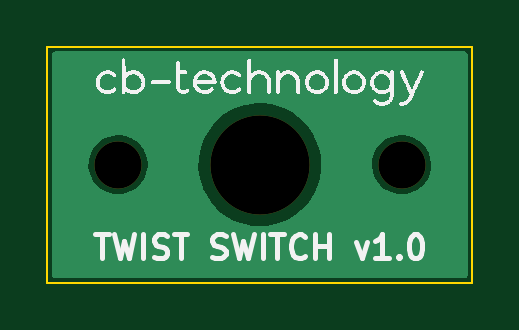
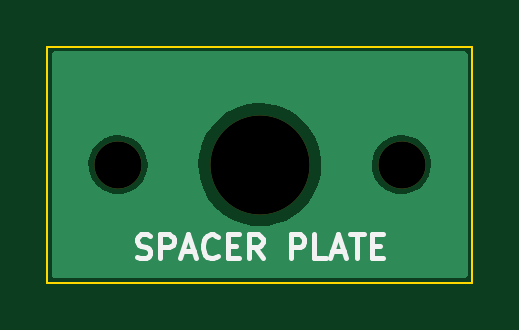
Circuit board: 11 layer files. Board 18.0 x 10.0 mm.
- bottom_copper: TWIST_SWTICH_SPACER_PLATE-v1.0-B_Cu.gbr (6381 bytes)
- bottom_mask: TWIST_SWTICH_SPACER_PLATE-v1.0-B_Mask.gbr (695 bytes)
- paste: TWIST_SWTICH_SPACER_PLATE-v1.0-B_Paste.gbr (513 bytes)
- bottom_silk: TWIST_SWTICH_SPACER_PLATE-v1.0-B_Silkscreen.gbr (4854 bytes)
- outline: TWIST_SWTICH_SPACER_PLATE-v1.0-Edge_Cuts.gbr (751 bytes)
- top_copper: TWIST_SWTICH_SPACER_PLATE-v1.0-F_Cu.gbr (6381 bytes)
- top_mask: TWIST_SWTICH_SPACER_PLATE-v1.0-F_Mask.gbr (695 bytes)
- paste: TWIST_SWTICH_SPACER_PLATE-v1.0-F_Paste.gbr (513 bytes)
- top_silk: TWIST_SWTICH_SPACER_PLATE-v1.0-F_Silkscreen.gbr (49751 bytes)
- drill: TWIST_SWTICH_SPACER_PLATE-v1.0-NPTH.drl (485 bytes)
- drill: TWIST_SWTICH_SPACER_PLATE-v1.0-PTH.drl (304 bytes)

=== bottom_copper: TWIST_SWTICH_SPACER_PLATE-v1.0-B_Cu.gbr ===
%TF.GenerationSoftware,KiCad,Pcbnew,7.0.6-7.0.6~ubuntu22.04.1*%
%TF.CreationDate,2023-08-02T12:04:11+12:00*%
%TF.ProjectId,TWIST_SWTICH_SPACER_PLATE-v1.0,54574953-545f-4535-9754-4943485f5350,v1.0*%
%TF.SameCoordinates,Original*%
%TF.FileFunction,Copper,L2,Bot*%
%TF.FilePolarity,Positive*%
%FSLAX46Y46*%
G04 Gerber Fmt 4.6, Leading zero omitted, Abs format (unit mm)*
G04 Created by KiCad (PCBNEW 7.0.6-7.0.6~ubuntu22.04.1) date 2023-08-02 12:04:11*
%MOMM*%
%LPD*%
G01*
G04 APERTURE LIST*
G04 APERTURE END LIST*
%TA.AperFunction,NonConductor*%
G36*
X208742539Y-145220185D02*
G01*
X208788294Y-145272989D01*
X208799500Y-145324500D01*
X208799500Y-154675500D01*
X208779815Y-154742539D01*
X208727011Y-154788294D01*
X208675500Y-154799500D01*
X191324500Y-154799500D01*
X191257461Y-154779815D01*
X191211706Y-154727011D01*
X191200500Y-154675500D01*
X191200500Y-150056330D01*
X192745710Y-150056330D01*
X192775925Y-150279387D01*
X192775926Y-150279390D01*
X192845483Y-150493465D01*
X192952146Y-150691678D01*
X192952148Y-150691681D01*
X193092489Y-150867663D01*
X193092491Y-150867664D01*
X193092492Y-150867666D01*
X193262004Y-151015765D01*
X193455236Y-151131215D01*
X193665976Y-151210307D01*
X193887450Y-151250500D01*
X193887453Y-151250500D01*
X194056148Y-151250500D01*
X194056155Y-151250500D01*
X194224188Y-151235377D01*
X194224192Y-151235376D01*
X194441160Y-151175496D01*
X194441162Y-151175495D01*
X194441170Y-151175493D01*
X194643973Y-151077829D01*
X194826078Y-150945522D01*
X194981632Y-150782825D01*
X195105635Y-150594968D01*
X195194103Y-150387988D01*
X195244191Y-150168537D01*
X195248157Y-150080236D01*
X197395793Y-150080236D01*
X197425391Y-150399651D01*
X197425392Y-150399657D01*
X197494018Y-150713013D01*
X197575952Y-150945522D01*
X197600634Y-151015564D01*
X197743621Y-151302721D01*
X197920812Y-151570130D01*
X198129522Y-151813737D01*
X198366586Y-152029849D01*
X198366589Y-152029851D01*
X198628405Y-152215187D01*
X198628415Y-152215193D01*
X198911016Y-152366948D01*
X198911022Y-152366950D01*
X198911029Y-152366954D01*
X199072490Y-152429504D01*
X199210144Y-152482832D01*
X199210147Y-152482832D01*
X199210153Y-152482835D01*
X199521251Y-152561079D01*
X199640634Y-152575861D01*
X199839602Y-152600500D01*
X199839607Y-152600500D01*
X200080119Y-152600500D01*
X200080126Y-152600500D01*
X200320178Y-152585694D01*
X200635503Y-152526750D01*
X200941194Y-152429502D01*
X201232618Y-152295426D01*
X201505356Y-152126554D01*
X201755275Y-151925445D01*
X201978585Y-151695148D01*
X202171903Y-151439155D01*
X202332296Y-151161345D01*
X202457334Y-150865931D01*
X202545122Y-150557390D01*
X202594328Y-150240400D01*
X202599999Y-150056330D01*
X204745710Y-150056330D01*
X204775925Y-150279387D01*
X204775926Y-150279390D01*
X204845483Y-150493465D01*
X204952146Y-150691678D01*
X204952148Y-150691681D01*
X205092489Y-150867663D01*
X205092491Y-150867664D01*
X205092492Y-150867666D01*
X205262004Y-151015765D01*
X205455236Y-151131215D01*
X205665976Y-151210307D01*
X205887450Y-151250500D01*
X205887453Y-151250500D01*
X206056148Y-151250500D01*
X206056155Y-151250500D01*
X206224188Y-151235377D01*
X206224192Y-151235376D01*
X206441160Y-151175496D01*
X206441162Y-151175495D01*
X206441170Y-151175493D01*
X206643973Y-151077829D01*
X206826078Y-150945522D01*
X206981632Y-150782825D01*
X207105635Y-150594968D01*
X207194103Y-150387988D01*
X207244191Y-150168537D01*
X207254290Y-149943670D01*
X207224075Y-149720613D01*
X207154517Y-149506536D01*
X207047852Y-149308319D01*
X206975167Y-149217175D01*
X206907510Y-149132336D01*
X206907508Y-149132334D01*
X206737996Y-148984235D01*
X206544764Y-148868785D01*
X206426775Y-148824503D01*
X206334023Y-148789692D01*
X206112550Y-148749500D01*
X206112547Y-148749500D01*
X205943845Y-148749500D01*
X205905399Y-148752960D01*
X205775813Y-148764622D01*
X205775807Y-148764623D01*
X205558839Y-148824503D01*
X205558826Y-148824508D01*
X205356033Y-148922167D01*
X205356025Y-148922171D01*
X205173927Y-149054473D01*
X205173925Y-149054474D01*
X205018366Y-149217176D01*
X204894363Y-149405033D01*
X204805899Y-149612004D01*
X204805895Y-149612017D01*
X204755810Y-149831457D01*
X204755808Y-149831468D01*
X204750769Y-149943674D01*
X204745710Y-150056330D01*
X202599999Y-150056330D01*
X202604206Y-149919765D01*
X202574608Y-149600347D01*
X202540063Y-149442610D01*
X202505981Y-149286986D01*
X202476974Y-149204671D01*
X202399366Y-148984436D01*
X202256379Y-148697279D01*
X202079188Y-148429870D01*
X201870478Y-148186263D01*
X201701049Y-148031808D01*
X201633420Y-147970156D01*
X201633410Y-147970148D01*
X201371594Y-147784812D01*
X201371584Y-147784806D01*
X201088983Y-147633051D01*
X201088973Y-147633047D01*
X201088971Y-147633046D01*
X201020805Y-147606638D01*
X200789855Y-147517167D01*
X200789851Y-147517166D01*
X200478745Y-147438920D01*
X200160398Y-147399500D01*
X200160393Y-147399500D01*
X199919874Y-147399500D01*
X199840666Y-147404385D01*
X199679824Y-147414305D01*
X199364499Y-147473249D01*
X199364497Y-147473250D01*
X199058814Y-147570495D01*
X199058810Y-147570496D01*
X199058806Y-147570498D01*
X198884928Y-147650494D01*
X198767381Y-147704574D01*
X198494656Y-147873437D01*
X198494636Y-147873451D01*
X198244728Y-148074551D01*
X198021413Y-148304853D01*
X197828095Y-148560847D01*
X197667701Y-148838660D01*
X197542668Y-149134062D01*
X197542660Y-149134086D01*
X197454879Y-149442602D01*
X197454878Y-149442607D01*
X197405672Y-149759592D01*
X197405671Y-149759603D01*
X197395793Y-150080236D01*
X195248157Y-150080236D01*
X195254290Y-149943670D01*
X195224075Y-149720613D01*
X195154517Y-149506536D01*
X195047852Y-149308319D01*
X194975167Y-149217175D01*
X194907510Y-149132336D01*
X194907508Y-149132334D01*
X194737996Y-148984235D01*
X194544764Y-148868785D01*
X194426775Y-148824503D01*
X194334023Y-148789692D01*
X194112550Y-148749500D01*
X194112547Y-148749500D01*
X193943845Y-148749500D01*
X193905399Y-148752960D01*
X193775813Y-148764622D01*
X193775807Y-148764623D01*
X193558839Y-148824503D01*
X193558826Y-148824508D01*
X193356033Y-148922167D01*
X193356025Y-148922171D01*
X193173927Y-149054473D01*
X193173925Y-149054474D01*
X193018366Y-149217176D01*
X192894363Y-149405033D01*
X192805899Y-149612004D01*
X192805895Y-149612017D01*
X192755810Y-149831457D01*
X192755808Y-149831468D01*
X192750769Y-149943674D01*
X192745710Y-150056330D01*
X191200500Y-150056330D01*
X191200500Y-145324500D01*
X191220185Y-145257461D01*
X191272989Y-145211706D01*
X191324500Y-145200500D01*
X208675500Y-145200500D01*
X208742539Y-145220185D01*
G37*
%TD.AperFunction*%
M02*

=== bottom_mask: TWIST_SWTICH_SPACER_PLATE-v1.0-B_Mask.gbr ===
%TF.GenerationSoftware,KiCad,Pcbnew,7.0.6-7.0.6~ubuntu22.04.1*%
%TF.CreationDate,2023-08-02T12:04:11+12:00*%
%TF.ProjectId,TWIST_SWTICH_SPACER_PLATE-v1.0,54574953-545f-4535-9754-4943485f5350,v1.0*%
%TF.SameCoordinates,Original*%
%TF.FileFunction,Soldermask,Bot*%
%TF.FilePolarity,Negative*%
%FSLAX46Y46*%
G04 Gerber Fmt 4.6, Leading zero omitted, Abs format (unit mm)*
G04 Created by KiCad (PCBNEW 7.0.6-7.0.6~ubuntu22.04.1) date 2023-08-02 12:04:11*
%MOMM*%
%LPD*%
G01*
G04 APERTURE LIST*
%ADD10C,4.200000*%
%ADD11C,2.000000*%
G04 APERTURE END LIST*
D10*
%TO.C,H1*%
X200000000Y-150000000D03*
%TD*%
D11*
%TO.C,H2*%
X206000000Y-150000000D03*
%TD*%
%TO.C,He*%
X194000000Y-150000000D03*
%TD*%
M02*

=== paste: TWIST_SWTICH_SPACER_PLATE-v1.0-B_Paste.gbr ===
%TF.GenerationSoftware,KiCad,Pcbnew,7.0.6-7.0.6~ubuntu22.04.1*%
%TF.CreationDate,2023-08-02T12:04:11+12:00*%
%TF.ProjectId,TWIST_SWTICH_SPACER_PLATE-v1.0,54574953-545f-4535-9754-4943485f5350,v1.0*%
%TF.SameCoordinates,Original*%
%TF.FileFunction,Paste,Bot*%
%TF.FilePolarity,Positive*%
%FSLAX46Y46*%
G04 Gerber Fmt 4.6, Leading zero omitted, Abs format (unit mm)*
G04 Created by KiCad (PCBNEW 7.0.6-7.0.6~ubuntu22.04.1) date 2023-08-02 12:04:11*
%MOMM*%
%LPD*%
G01*
G04 APERTURE LIST*
G04 APERTURE END LIST*
M02*

=== bottom_silk: TWIST_SWTICH_SPACER_PLATE-v1.0-B_Silkscreen.gbr ===
%TF.GenerationSoftware,KiCad,Pcbnew,7.0.6-7.0.6~ubuntu22.04.1*%
%TF.CreationDate,2023-08-02T12:04:11+12:00*%
%TF.ProjectId,TWIST_SWTICH_SPACER_PLATE-v1.0,54574953-545f-4535-9754-4943485f5350,v1.0*%
%TF.SameCoordinates,Original*%
%TF.FileFunction,Legend,Bot*%
%TF.FilePolarity,Positive*%
%FSLAX46Y46*%
G04 Gerber Fmt 4.6, Leading zero omitted, Abs format (unit mm)*
G04 Created by KiCad (PCBNEW 7.0.6-7.0.6~ubuntu22.04.1) date 2023-08-02 12:04:11*
%MOMM*%
%LPD*%
G01*
G04 APERTURE LIST*
%ADD10C,0.200000*%
G04 APERTURE END LIST*
D10*
X205214285Y-153904600D02*
X205071428Y-153952219D01*
X205071428Y-153952219D02*
X204833333Y-153952219D01*
X204833333Y-153952219D02*
X204738095Y-153904600D01*
X204738095Y-153904600D02*
X204690476Y-153856980D01*
X204690476Y-153856980D02*
X204642857Y-153761742D01*
X204642857Y-153761742D02*
X204642857Y-153666504D01*
X204642857Y-153666504D02*
X204690476Y-153571266D01*
X204690476Y-153571266D02*
X204738095Y-153523647D01*
X204738095Y-153523647D02*
X204833333Y-153476028D01*
X204833333Y-153476028D02*
X205023809Y-153428409D01*
X205023809Y-153428409D02*
X205119047Y-153380790D01*
X205119047Y-153380790D02*
X205166666Y-153333171D01*
X205166666Y-153333171D02*
X205214285Y-153237933D01*
X205214285Y-153237933D02*
X205214285Y-153142695D01*
X205214285Y-153142695D02*
X205166666Y-153047457D01*
X205166666Y-153047457D02*
X205119047Y-152999838D01*
X205119047Y-152999838D02*
X205023809Y-152952219D01*
X205023809Y-152952219D02*
X204785714Y-152952219D01*
X204785714Y-152952219D02*
X204642857Y-152999838D01*
X204214285Y-153952219D02*
X204214285Y-152952219D01*
X204214285Y-152952219D02*
X203833333Y-152952219D01*
X203833333Y-152952219D02*
X203738095Y-152999838D01*
X203738095Y-152999838D02*
X203690476Y-153047457D01*
X203690476Y-153047457D02*
X203642857Y-153142695D01*
X203642857Y-153142695D02*
X203642857Y-153285552D01*
X203642857Y-153285552D02*
X203690476Y-153380790D01*
X203690476Y-153380790D02*
X203738095Y-153428409D01*
X203738095Y-153428409D02*
X203833333Y-153476028D01*
X203833333Y-153476028D02*
X204214285Y-153476028D01*
X203261904Y-153666504D02*
X202785714Y-153666504D01*
X203357142Y-153952219D02*
X203023809Y-152952219D01*
X203023809Y-152952219D02*
X202690476Y-153952219D01*
X201785714Y-153856980D02*
X201833333Y-153904600D01*
X201833333Y-153904600D02*
X201976190Y-153952219D01*
X201976190Y-153952219D02*
X202071428Y-153952219D01*
X202071428Y-153952219D02*
X202214285Y-153904600D01*
X202214285Y-153904600D02*
X202309523Y-153809361D01*
X202309523Y-153809361D02*
X202357142Y-153714123D01*
X202357142Y-153714123D02*
X202404761Y-153523647D01*
X202404761Y-153523647D02*
X202404761Y-153380790D01*
X202404761Y-153380790D02*
X202357142Y-153190314D01*
X202357142Y-153190314D02*
X202309523Y-153095076D01*
X202309523Y-153095076D02*
X202214285Y-152999838D01*
X202214285Y-152999838D02*
X202071428Y-152952219D01*
X202071428Y-152952219D02*
X201976190Y-152952219D01*
X201976190Y-152952219D02*
X201833333Y-152999838D01*
X201833333Y-152999838D02*
X201785714Y-153047457D01*
X201357142Y-153428409D02*
X201023809Y-153428409D01*
X200880952Y-153952219D02*
X201357142Y-153952219D01*
X201357142Y-153952219D02*
X201357142Y-152952219D01*
X201357142Y-152952219D02*
X200880952Y-152952219D01*
X199880952Y-153952219D02*
X200214285Y-153476028D01*
X200452380Y-153952219D02*
X200452380Y-152952219D01*
X200452380Y-152952219D02*
X200071428Y-152952219D01*
X200071428Y-152952219D02*
X199976190Y-152999838D01*
X199976190Y-152999838D02*
X199928571Y-153047457D01*
X199928571Y-153047457D02*
X199880952Y-153142695D01*
X199880952Y-153142695D02*
X199880952Y-153285552D01*
X199880952Y-153285552D02*
X199928571Y-153380790D01*
X199928571Y-153380790D02*
X199976190Y-153428409D01*
X199976190Y-153428409D02*
X200071428Y-153476028D01*
X200071428Y-153476028D02*
X200452380Y-153476028D01*
X198690475Y-153952219D02*
X198690475Y-152952219D01*
X198690475Y-152952219D02*
X198309523Y-152952219D01*
X198309523Y-152952219D02*
X198214285Y-152999838D01*
X198214285Y-152999838D02*
X198166666Y-153047457D01*
X198166666Y-153047457D02*
X198119047Y-153142695D01*
X198119047Y-153142695D02*
X198119047Y-153285552D01*
X198119047Y-153285552D02*
X198166666Y-153380790D01*
X198166666Y-153380790D02*
X198214285Y-153428409D01*
X198214285Y-153428409D02*
X198309523Y-153476028D01*
X198309523Y-153476028D02*
X198690475Y-153476028D01*
X197214285Y-153952219D02*
X197690475Y-153952219D01*
X197690475Y-153952219D02*
X197690475Y-152952219D01*
X196928570Y-153666504D02*
X196452380Y-153666504D01*
X197023808Y-153952219D02*
X196690475Y-152952219D01*
X196690475Y-152952219D02*
X196357142Y-153952219D01*
X196166665Y-152952219D02*
X195595237Y-152952219D01*
X195880951Y-153952219D02*
X195880951Y-152952219D01*
X195261903Y-153428409D02*
X194928570Y-153428409D01*
X194785713Y-153952219D02*
X195261903Y-153952219D01*
X195261903Y-153952219D02*
X195261903Y-152952219D01*
X195261903Y-152952219D02*
X194785713Y-152952219D01*
M02*

=== outline: TWIST_SWTICH_SPACER_PLATE-v1.0-Edge_Cuts.gbr ===
%TF.GenerationSoftware,KiCad,Pcbnew,7.0.6-7.0.6~ubuntu22.04.1*%
%TF.CreationDate,2023-08-02T12:04:11+12:00*%
%TF.ProjectId,TWIST_SWTICH_SPACER_PLATE-v1.0,54574953-545f-4535-9754-4943485f5350,v1.0*%
%TF.SameCoordinates,Original*%
%TF.FileFunction,Profile,NP*%
%FSLAX46Y46*%
G04 Gerber Fmt 4.6, Leading zero omitted, Abs format (unit mm)*
G04 Created by KiCad (PCBNEW 7.0.6-7.0.6~ubuntu22.04.1) date 2023-08-02 12:04:11*
%MOMM*%
%LPD*%
G01*
G04 APERTURE LIST*
%TA.AperFunction,Profile*%
%ADD10C,0.100000*%
%TD*%
G04 APERTURE END LIST*
D10*
X209000000Y-145000000D02*
X209000000Y-155000000D01*
X191000000Y-145000000D02*
X191000000Y-155000000D01*
X191000000Y-155000000D02*
X209000000Y-155000000D01*
X191000000Y-145000000D02*
X209000000Y-145000000D01*
M02*

=== top_copper: TWIST_SWTICH_SPACER_PLATE-v1.0-F_Cu.gbr ===
%TF.GenerationSoftware,KiCad,Pcbnew,7.0.6-7.0.6~ubuntu22.04.1*%
%TF.CreationDate,2023-08-02T12:04:11+12:00*%
%TF.ProjectId,TWIST_SWTICH_SPACER_PLATE-v1.0,54574953-545f-4535-9754-4943485f5350,v1.0*%
%TF.SameCoordinates,Original*%
%TF.FileFunction,Copper,L1,Top*%
%TF.FilePolarity,Positive*%
%FSLAX46Y46*%
G04 Gerber Fmt 4.6, Leading zero omitted, Abs format (unit mm)*
G04 Created by KiCad (PCBNEW 7.0.6-7.0.6~ubuntu22.04.1) date 2023-08-02 12:04:11*
%MOMM*%
%LPD*%
G01*
G04 APERTURE LIST*
G04 APERTURE END LIST*
%TA.AperFunction,NonConductor*%
G36*
X208742539Y-145220185D02*
G01*
X208788294Y-145272989D01*
X208799500Y-145324500D01*
X208799500Y-154675500D01*
X208779815Y-154742539D01*
X208727011Y-154788294D01*
X208675500Y-154799500D01*
X191324500Y-154799500D01*
X191257461Y-154779815D01*
X191211706Y-154727011D01*
X191200500Y-154675500D01*
X191200500Y-150056330D01*
X192745710Y-150056330D01*
X192775925Y-150279387D01*
X192775926Y-150279390D01*
X192845483Y-150493465D01*
X192952146Y-150691678D01*
X192952148Y-150691681D01*
X193092489Y-150867663D01*
X193092491Y-150867664D01*
X193092492Y-150867666D01*
X193262004Y-151015765D01*
X193455236Y-151131215D01*
X193665976Y-151210307D01*
X193887450Y-151250500D01*
X193887453Y-151250500D01*
X194056148Y-151250500D01*
X194056155Y-151250500D01*
X194224188Y-151235377D01*
X194224192Y-151235376D01*
X194441160Y-151175496D01*
X194441162Y-151175495D01*
X194441170Y-151175493D01*
X194643973Y-151077829D01*
X194826078Y-150945522D01*
X194981632Y-150782825D01*
X195105635Y-150594968D01*
X195194103Y-150387988D01*
X195244191Y-150168537D01*
X195248157Y-150080236D01*
X197395793Y-150080236D01*
X197425391Y-150399651D01*
X197425392Y-150399657D01*
X197494018Y-150713013D01*
X197575952Y-150945522D01*
X197600634Y-151015564D01*
X197743621Y-151302721D01*
X197920812Y-151570130D01*
X198129522Y-151813737D01*
X198366586Y-152029849D01*
X198366589Y-152029851D01*
X198628405Y-152215187D01*
X198628415Y-152215193D01*
X198911016Y-152366948D01*
X198911022Y-152366950D01*
X198911029Y-152366954D01*
X199072490Y-152429504D01*
X199210144Y-152482832D01*
X199210147Y-152482832D01*
X199210153Y-152482835D01*
X199521251Y-152561079D01*
X199640634Y-152575861D01*
X199839602Y-152600500D01*
X199839607Y-152600500D01*
X200080119Y-152600500D01*
X200080126Y-152600500D01*
X200320178Y-152585694D01*
X200635503Y-152526750D01*
X200941194Y-152429502D01*
X201232618Y-152295426D01*
X201505356Y-152126554D01*
X201755275Y-151925445D01*
X201978585Y-151695148D01*
X202171903Y-151439155D01*
X202332296Y-151161345D01*
X202457334Y-150865931D01*
X202545122Y-150557390D01*
X202594328Y-150240400D01*
X202599999Y-150056330D01*
X204745710Y-150056330D01*
X204775925Y-150279387D01*
X204775926Y-150279390D01*
X204845483Y-150493465D01*
X204952146Y-150691678D01*
X204952148Y-150691681D01*
X205092489Y-150867663D01*
X205092491Y-150867664D01*
X205092492Y-150867666D01*
X205262004Y-151015765D01*
X205455236Y-151131215D01*
X205665976Y-151210307D01*
X205887450Y-151250500D01*
X205887453Y-151250500D01*
X206056148Y-151250500D01*
X206056155Y-151250500D01*
X206224188Y-151235377D01*
X206224192Y-151235376D01*
X206441160Y-151175496D01*
X206441162Y-151175495D01*
X206441170Y-151175493D01*
X206643973Y-151077829D01*
X206826078Y-150945522D01*
X206981632Y-150782825D01*
X207105635Y-150594968D01*
X207194103Y-150387988D01*
X207244191Y-150168537D01*
X207254290Y-149943670D01*
X207224075Y-149720613D01*
X207154517Y-149506536D01*
X207047852Y-149308319D01*
X206975167Y-149217175D01*
X206907510Y-149132336D01*
X206907508Y-149132334D01*
X206737996Y-148984235D01*
X206544764Y-148868785D01*
X206426775Y-148824503D01*
X206334023Y-148789692D01*
X206112550Y-148749500D01*
X206112547Y-148749500D01*
X205943845Y-148749500D01*
X205905399Y-148752960D01*
X205775813Y-148764622D01*
X205775807Y-148764623D01*
X205558839Y-148824503D01*
X205558826Y-148824508D01*
X205356033Y-148922167D01*
X205356025Y-148922171D01*
X205173927Y-149054473D01*
X205173925Y-149054474D01*
X205018366Y-149217176D01*
X204894363Y-149405033D01*
X204805899Y-149612004D01*
X204805895Y-149612017D01*
X204755810Y-149831457D01*
X204755808Y-149831468D01*
X204750769Y-149943674D01*
X204745710Y-150056330D01*
X202599999Y-150056330D01*
X202604206Y-149919765D01*
X202574608Y-149600347D01*
X202540063Y-149442610D01*
X202505981Y-149286986D01*
X202476974Y-149204671D01*
X202399366Y-148984436D01*
X202256379Y-148697279D01*
X202079188Y-148429870D01*
X201870478Y-148186263D01*
X201701049Y-148031808D01*
X201633420Y-147970156D01*
X201633410Y-147970148D01*
X201371594Y-147784812D01*
X201371584Y-147784806D01*
X201088983Y-147633051D01*
X201088973Y-147633047D01*
X201088971Y-147633046D01*
X201020805Y-147606638D01*
X200789855Y-147517167D01*
X200789851Y-147517166D01*
X200478745Y-147438920D01*
X200160398Y-147399500D01*
X200160393Y-147399500D01*
X199919874Y-147399500D01*
X199840666Y-147404385D01*
X199679824Y-147414305D01*
X199364499Y-147473249D01*
X199364497Y-147473250D01*
X199058814Y-147570495D01*
X199058810Y-147570496D01*
X199058806Y-147570498D01*
X198884928Y-147650494D01*
X198767381Y-147704574D01*
X198494656Y-147873437D01*
X198494636Y-147873451D01*
X198244728Y-148074551D01*
X198021413Y-148304853D01*
X197828095Y-148560847D01*
X197667701Y-148838660D01*
X197542668Y-149134062D01*
X197542660Y-149134086D01*
X197454879Y-149442602D01*
X197454878Y-149442607D01*
X197405672Y-149759592D01*
X197405671Y-149759603D01*
X197395793Y-150080236D01*
X195248157Y-150080236D01*
X195254290Y-149943670D01*
X195224075Y-149720613D01*
X195154517Y-149506536D01*
X195047852Y-149308319D01*
X194975167Y-149217175D01*
X194907510Y-149132336D01*
X194907508Y-149132334D01*
X194737996Y-148984235D01*
X194544764Y-148868785D01*
X194426775Y-148824503D01*
X194334023Y-148789692D01*
X194112550Y-148749500D01*
X194112547Y-148749500D01*
X193943845Y-148749500D01*
X193905399Y-148752960D01*
X193775813Y-148764622D01*
X193775807Y-148764623D01*
X193558839Y-148824503D01*
X193558826Y-148824508D01*
X193356033Y-148922167D01*
X193356025Y-148922171D01*
X193173927Y-149054473D01*
X193173925Y-149054474D01*
X193018366Y-149217176D01*
X192894363Y-149405033D01*
X192805899Y-149612004D01*
X192805895Y-149612017D01*
X192755810Y-149831457D01*
X192755808Y-149831468D01*
X192750769Y-149943674D01*
X192745710Y-150056330D01*
X191200500Y-150056330D01*
X191200500Y-145324500D01*
X191220185Y-145257461D01*
X191272989Y-145211706D01*
X191324500Y-145200500D01*
X208675500Y-145200500D01*
X208742539Y-145220185D01*
G37*
%TD.AperFunction*%
M02*

=== top_mask: TWIST_SWTICH_SPACER_PLATE-v1.0-F_Mask.gbr ===
%TF.GenerationSoftware,KiCad,Pcbnew,7.0.6-7.0.6~ubuntu22.04.1*%
%TF.CreationDate,2023-08-02T12:04:11+12:00*%
%TF.ProjectId,TWIST_SWTICH_SPACER_PLATE-v1.0,54574953-545f-4535-9754-4943485f5350,v1.0*%
%TF.SameCoordinates,Original*%
%TF.FileFunction,Soldermask,Top*%
%TF.FilePolarity,Negative*%
%FSLAX46Y46*%
G04 Gerber Fmt 4.6, Leading zero omitted, Abs format (unit mm)*
G04 Created by KiCad (PCBNEW 7.0.6-7.0.6~ubuntu22.04.1) date 2023-08-02 12:04:11*
%MOMM*%
%LPD*%
G01*
G04 APERTURE LIST*
%ADD10C,4.200000*%
%ADD11C,2.000000*%
G04 APERTURE END LIST*
D10*
%TO.C,H1*%
X200000000Y-150000000D03*
%TD*%
D11*
%TO.C,H2*%
X206000000Y-150000000D03*
%TD*%
%TO.C,He*%
X194000000Y-150000000D03*
%TD*%
M02*

=== paste: TWIST_SWTICH_SPACER_PLATE-v1.0-F_Paste.gbr ===
%TF.GenerationSoftware,KiCad,Pcbnew,7.0.6-7.0.6~ubuntu22.04.1*%
%TF.CreationDate,2023-08-02T12:04:11+12:00*%
%TF.ProjectId,TWIST_SWTICH_SPACER_PLATE-v1.0,54574953-545f-4535-9754-4943485f5350,v1.0*%
%TF.SameCoordinates,Original*%
%TF.FileFunction,Paste,Top*%
%TF.FilePolarity,Positive*%
%FSLAX46Y46*%
G04 Gerber Fmt 4.6, Leading zero omitted, Abs format (unit mm)*
G04 Created by KiCad (PCBNEW 7.0.6-7.0.6~ubuntu22.04.1) date 2023-08-02 12:04:11*
%MOMM*%
%LPD*%
G01*
G04 APERTURE LIST*
G04 APERTURE END LIST*
M02*

=== top_silk: TWIST_SWTICH_SPACER_PLATE-v1.0-F_Silkscreen.gbr (49751 bytes, source omitted) ===
=== drill: TWIST_SWTICH_SPACER_PLATE-v1.0-NPTH.drl ===
M48
; DRILL file {KiCad 7.0.6-7.0.6~ubuntu22.04.1} date Wed 02 Aug 2023 12:04:09
; FORMAT={-:-/ absolute / inch / decimal}
; #@! TF.CreationDate,2023-08-02T12:04:09+12:00
; #@! TF.GenerationSoftware,Kicad,Pcbnew,7.0.6-7.0.6~ubuntu22.04.1
; #@! TF.FileFunction,NonPlated,1,2,NPTH
FMAT,2
INCH
; #@! TA.AperFunction,NonPlated,NPTH,ComponentDrill
T1C0.0787
; #@! TA.AperFunction,NonPlated,NPTH,ComponentDrill
T2C0.1654
%
G90
G05
T1
X7.6378Y-5.9055
X8.1102Y-5.9055
T2
X7.874Y-5.9055
T0
M30

=== drill: TWIST_SWTICH_SPACER_PLATE-v1.0-PTH.drl ===
M48
; DRILL file {KiCad 7.0.6-7.0.6~ubuntu22.04.1} date Wed 02 Aug 2023 12:04:09
; FORMAT={-:-/ absolute / inch / decimal}
; #@! TF.CreationDate,2023-08-02T12:04:09+12:00
; #@! TF.GenerationSoftware,Kicad,Pcbnew,7.0.6-7.0.6~ubuntu22.04.1
; #@! TF.FileFunction,Plated,1,2,PTH
FMAT,2
INCH
%
G90
G05
T0
M30

